Photos from the image-classification dataset "processed" in the GitHub repository IamDeeprajSarma/ayurveda-plant-id. Its 30 classes are: aegle, aloe vera, andrographis, bacopa, betel, boerhavia, catharanthus, centella, cissus, clerodendrum, clitoria, eclipta, eryngium, euphorbia, guava, gymnema, haritaki, hibiscus, houttuynia, hygrophila, jamun, justicia, kalanchoe, leucas, mentha, neem, nyctanthes, tinospora, tulsi, vitex.

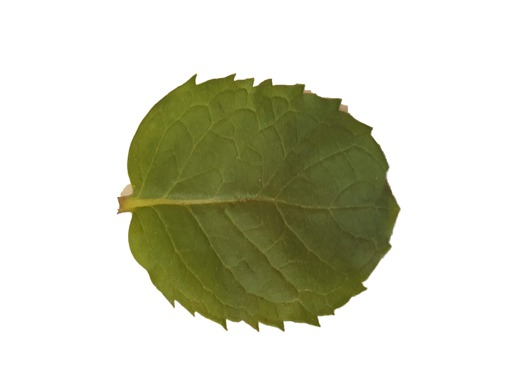
Label: mentha

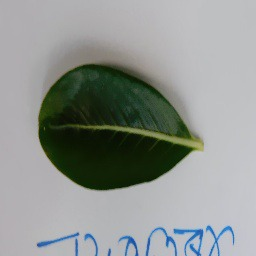
Label: catharanthus

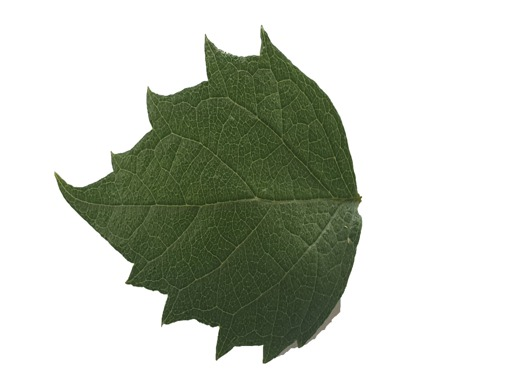
Label: nyctanthes

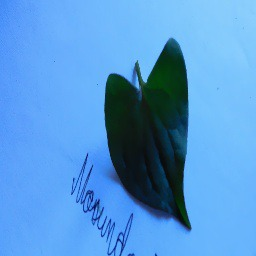
Label: houttuynia

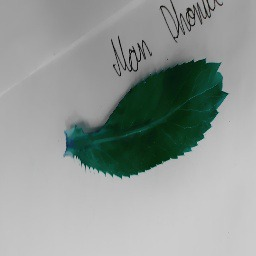
Label: eryngium

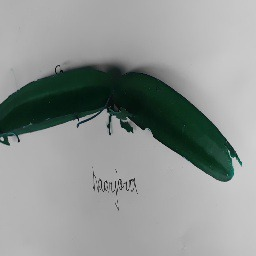
Label: cissus
